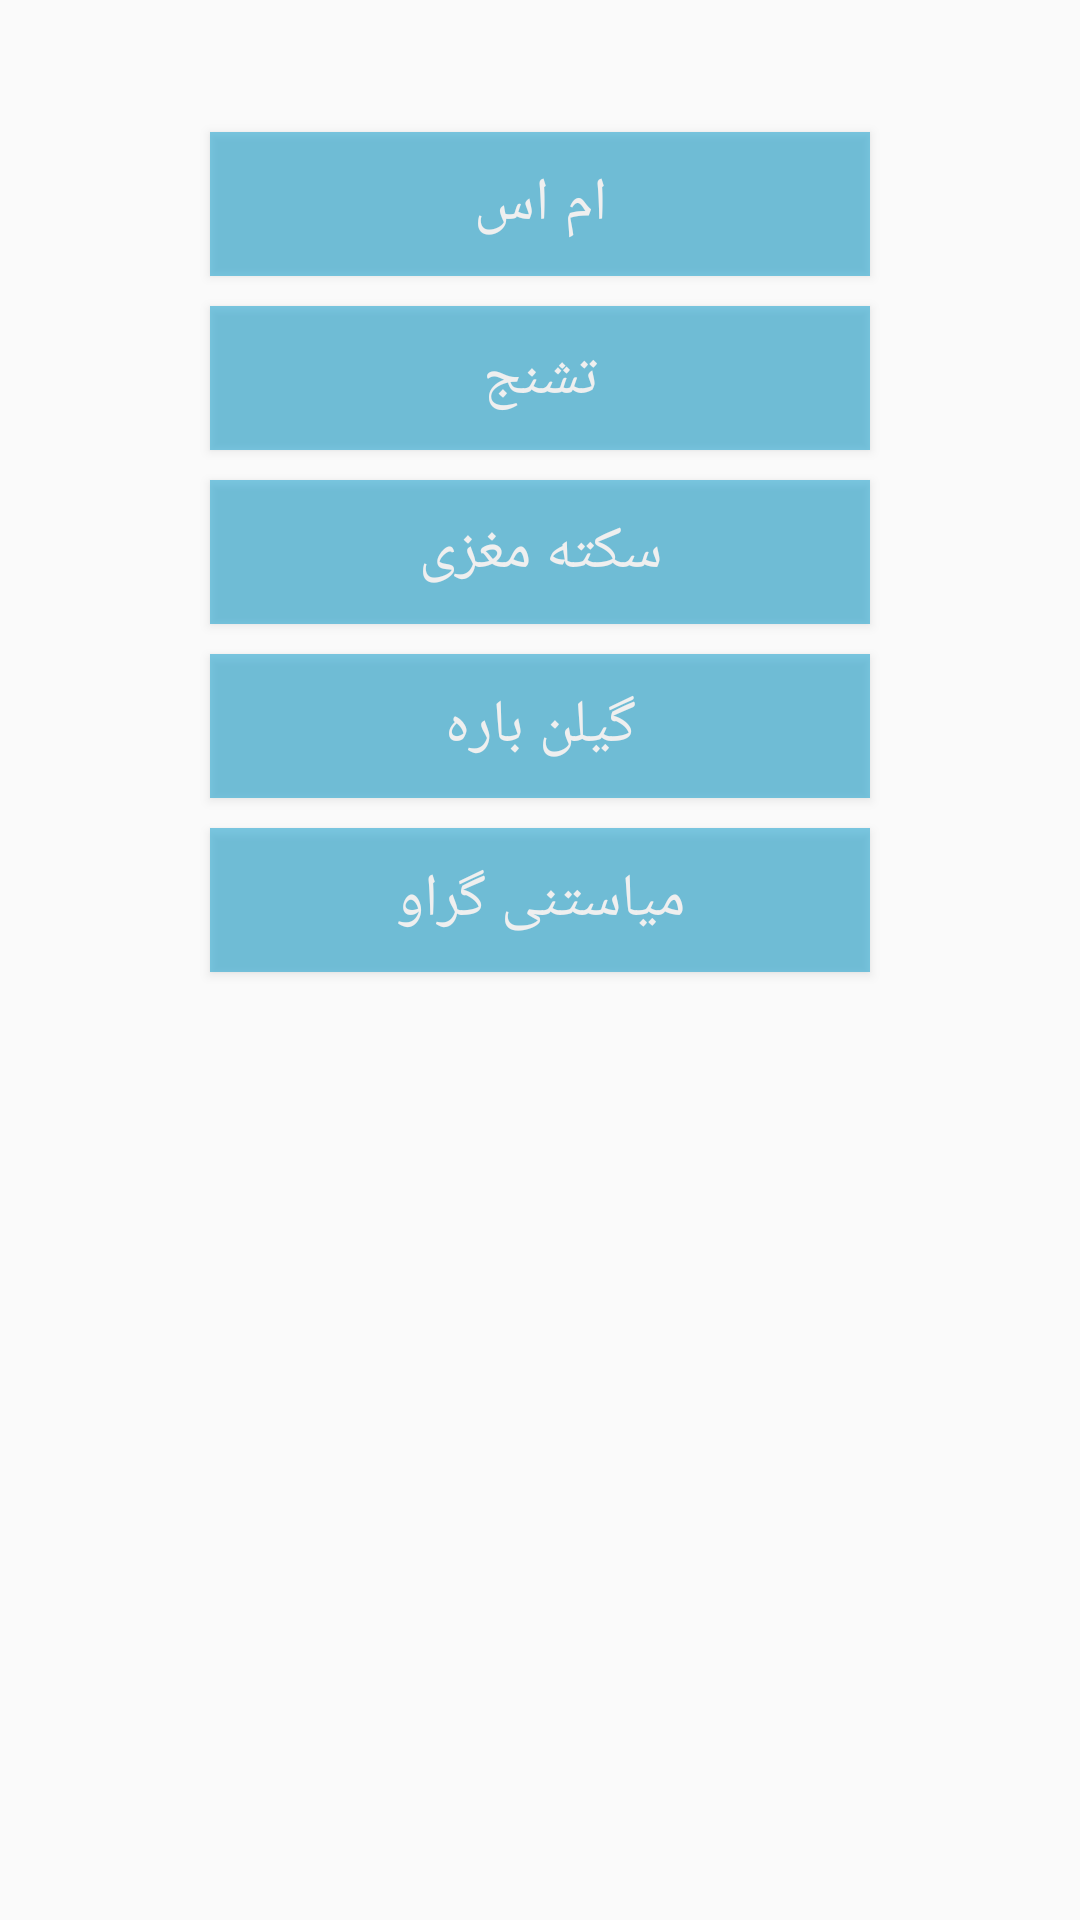

Here is an Android app screen rendered from its layout file. Give the layout XML and the strings, colors and styles it references.
<!-- AndroidManifest.xml: application theme AppTheme -->
<!-- res/layout/fragment_illness_norology.xml -->
<?xml version="1.0" encoding="utf-8"?>

<android.support.constraint.ConstraintLayout xmlns:android="http://schemas.android.com/apk/res/android"
    xmlns:app="http://schemas.android.com/apk/res-auto"
    xmlns:tools="http://schemas.android.com/tools"
    android:id="@+id/frameLayout4"
    android:layout_width="match_parent"
    android:layout_height="match_parent"
    tools:context=".Illness.IllnessOrjans"
    tools:layout_editor_absoluteY="81dp">


    <Button
        android:id="@+id/btn_MS"
        android:layout_width="220dp"
        android:layout_height="wrap_content"
        android:layout_marginTop="44dp"
        android:alpha="0.5"
        android:background="@android:color/holo_blue_dark"
        android:text="ام اس"
        android:textColor="@android:color/background_light"
        android:textSize="20dp"
        app:layout_constraintEnd_toEndOf="parent"
        app:layout_constraintStart_toStartOf="parent"
        app:layout_constraintTop_toTopOf="parent" />

    <Button
        android:id="@+id/btn_tashanojNorology"
        android:layout_width="220dp"
        android:layout_height="wrap_content"
        android:layout_marginTop="10dp"
        android:alpha="0.5"
        android:background="@android:color/holo_blue_dark"
        android:text="تشنج"
        android:textColor="@android:color/background_light"
        android:textSize="20dp"
        app:layout_constraintEnd_toEndOf="parent"
        app:layout_constraintStart_toStartOf="parent"
        app:layout_constraintTop_toBottomOf="@+id/btn_MS" />

    <Button
        android:id="@+id/btn_sekteMaghziNorology"
        android:layout_width="220dp"
        android:layout_height="wrap_content"
        android:layout_marginTop="10dp"
        android:alpha="0.5"
        android:background="@android:color/holo_blue_dark"
        android:text="سکته مغزی"
        android:textColor="@android:color/background_light"
        android:textSize="20dp"
        app:layout_constraintEnd_toEndOf="parent"
        app:layout_constraintStart_toStartOf="parent"
        app:layout_constraintTop_toBottomOf="@+id/btn_tashanojNorology" />

    <Button
        android:id="@+id/btn_gilen"
        android:layout_width="220dp"
        android:layout_height="wrap_content"
        android:layout_marginTop="10dp"
        android:alpha="0.5"
        android:background="@android:color/holo_blue_dark"
        android:text="گیلن باره"
        android:textColor="@android:color/background_light"
        android:textSize="20dp"
        app:layout_constraintEnd_toEndOf="parent"
        app:layout_constraintStart_toStartOf="parent"
        app:layout_constraintTop_toBottomOf="@+id/btn_sekteMaghziNorology" />

    <Button
        android:id="@+id/btn_miasteni"
        android:layout_width="220dp"
        android:layout_height="wrap_content"
        android:layout_marginTop="10dp"
        android:alpha="0.5"
        android:background="@android:color/holo_blue_dark"
        android:text="میاستنی گراو"
        android:textColor="@android:color/background_light"
        android:textSize="20dp"
        app:layout_constraintEnd_toEndOf="parent"
        app:layout_constraintStart_toStartOf="parent"
        app:layout_constraintTop_toBottomOf="@+id/btn_gilen" />

</android.support.constraint.ConstraintLayout>
<!-- resources referenced by this layout -->
<resources>
  <style name="AppTheme" parent="Theme.AppCompat.Light.NoActionBar">
          
          <item name="colorPrimary">@color/colorPrimary</item>
          <item name="colorPrimaryDark">@color/colorPrimaryDark</item>
          <item name="colorAccent">@color/colorAccent</item>
          <item name="android:statusBarColor">@color/statusbar</item>
      </style>
  <color name="colorPrimary">#3F51B5</color>
  <color name="colorPrimaryDark">#303F9F</color>
  <color name="colorAccent">#FF4081</color>
  <color name="statusbar">#893a59</color>
</resources>
